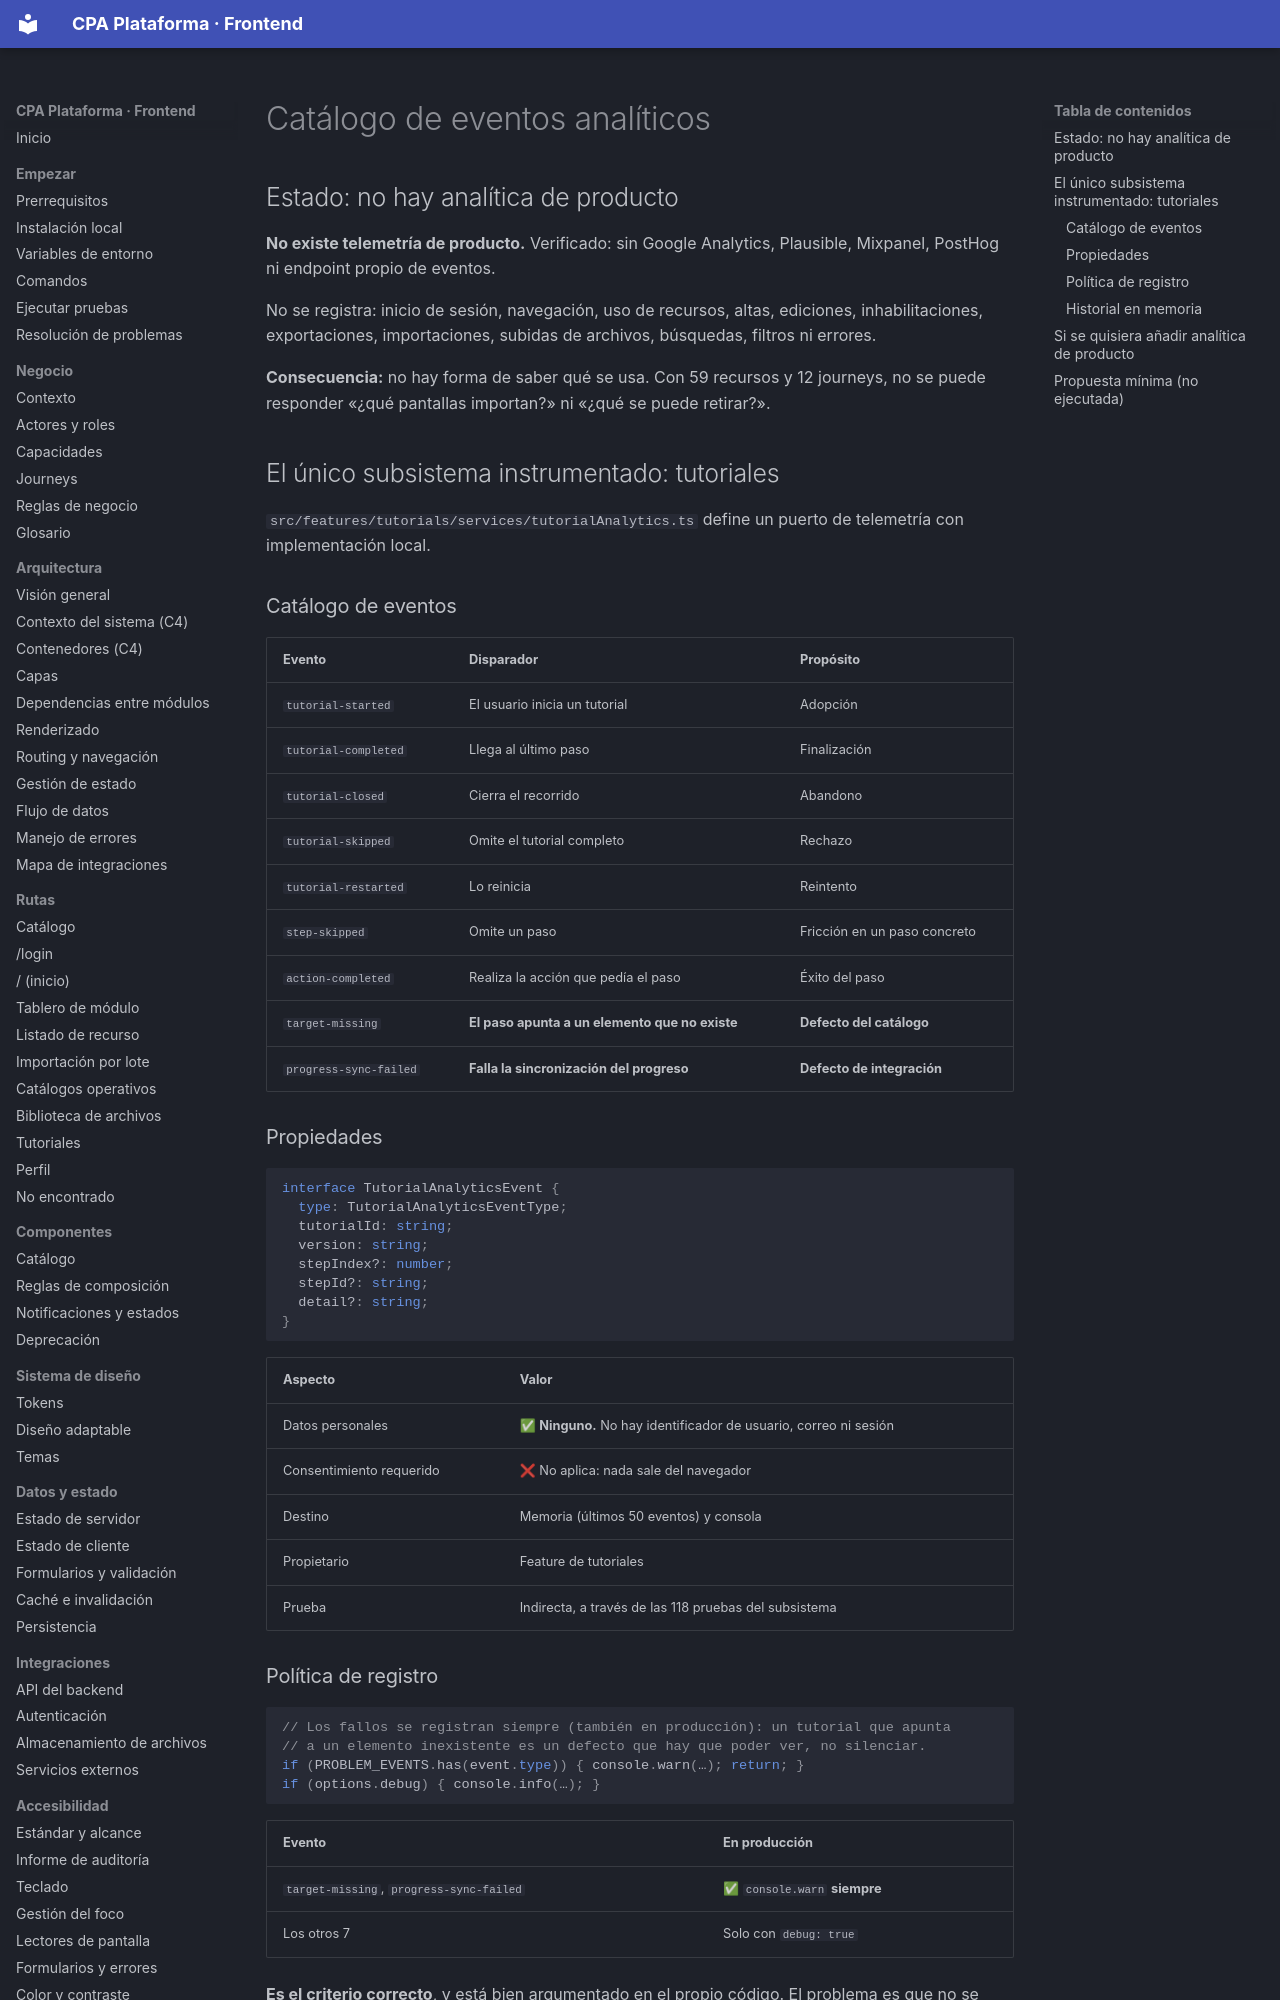

repository: PabloArauzCaballero/cpa_plataforma_frontend · page: observability/analytics-events/index.html · generator: mkdocs

# Catálogo de eventos analíticos

## Estado: no hay analítica de producto

**No existe telemetría de producto.** Verificado: sin Google Analytics, Plausible, Mixpanel, PostHog ni endpoint propio de eventos.

No se registra: inicio de sesión, navegación, uso de recursos, altas, ediciones, inhabilitaciones, exportaciones, importaciones, subidas de archivos, búsquedas, filtros ni errores.

**Consecuencia:** no hay forma de saber qué se usa. Con 59 recursos y 12 journeys, no se puede responder «¿qué pantallas importan?» ni «¿qué se puede retirar?».

## El único subsistema instrumentado: tutoriales

`src/features/tutorials/services/tutorialAnalytics.ts` define un puerto de telemetría con implementación local.

### Catálogo de eventos

| Evento | Disparador | Propósito |
| --- | --- | --- |
| `tutorial-started` | El usuario inicia un tutorial | Adopción |
| `tutorial-completed` | Llega al último paso | Finalización |
| `tutorial-closed` | Cierra el recorrido | Abandono |
| `tutorial-skipped` | Omite el tutorial completo | Rechazo |
| `tutorial-restarted` | Lo reinicia | Reintento |
| `step-skipped` | Omite un paso | Fricción en un paso concreto |
| `action-completed` | Realiza la acción que pedía el paso | Éxito del paso |
| `target-missing` | **El paso apunta a un elemento que no existe** | **Defecto del catálogo** |
| `progress-sync-failed` | **Falla la sincronización del progreso** | **Defecto de integración** |

### Propiedades

```ts
interface TutorialAnalyticsEvent {
  type: TutorialAnalyticsEventType;
  tutorialId: string;
  version: string;
  stepIndex?: number;
  stepId?: string;
  detail?: string;
}
```

| Aspecto | Valor |
| --- | --- |
| Datos personales | ✅ **Ninguno.** No hay identificador de usuario, correo ni sesión |
| Consentimiento requerido | ❌ No aplica: nada sale del navegador |
| Destino | Memoria (últimos 50 eventos) y consola |
| Propietario | Feature de tutoriales |
| Prueba | Indirecta, a través de las 118 pruebas del subsistema |
